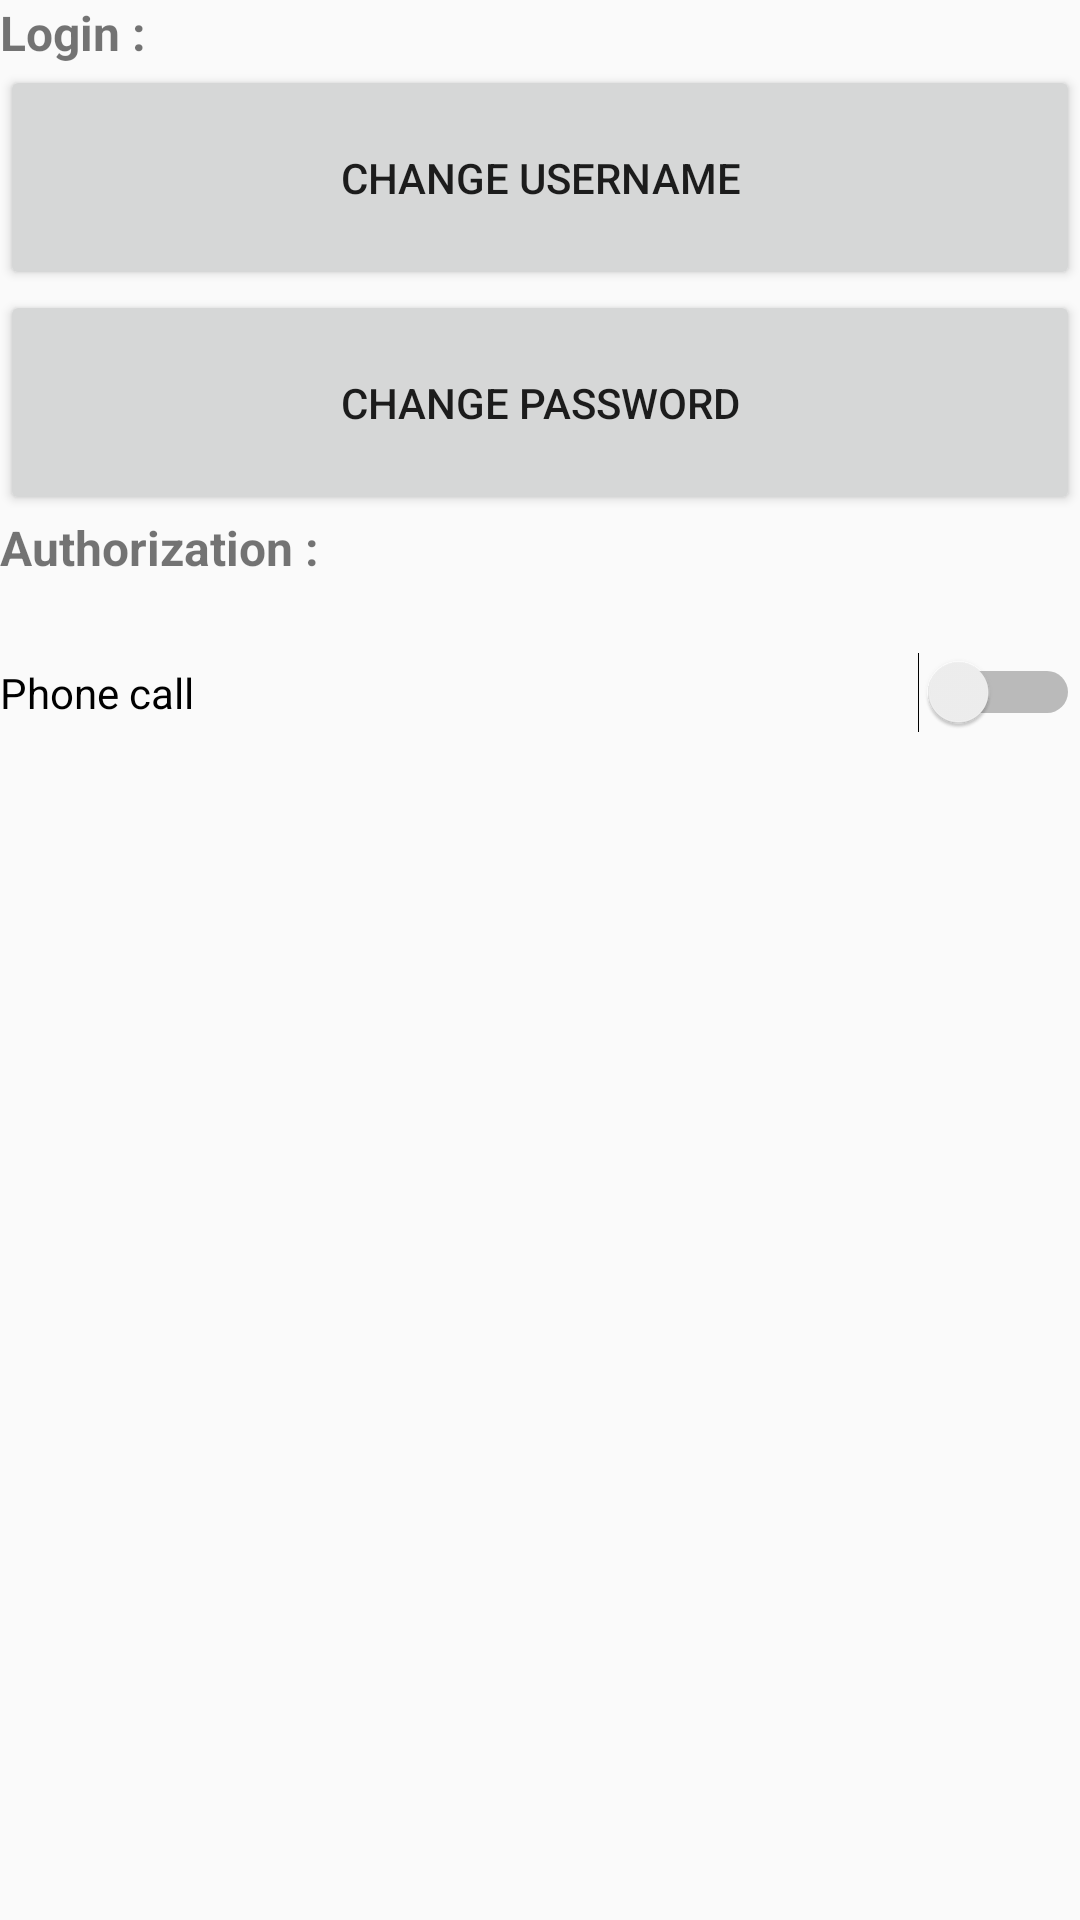

Here is an Android app screen rendered from its layout file. Give the layout XML and the strings, colors and styles it references.
<!-- AndroidManifest.xml: application theme AppTheme -->
<!-- res/layout/activity_parameter.xml -->
<?xml version="1.0" encoding="utf-8"?>
<RelativeLayout xmlns:android="http://schemas.android.com/apk/res/android"
    xmlns:app="http://schemas.android.com/apk/res-auto"
    xmlns:tools="http://schemas.android.com/tools"
    android:layout_width="match_parent"
    android:layout_height="match_parent"
    tools:context="cardio.cardio.Parameter">


    <ScrollView
        android:layout_width="match_parent"
        android:layout_height="match_parent"
        android:layout_alignParentBottom="true"
        android:layout_alignParentEnd="true"
        android:layout_alignParentRight="true">

        <LinearLayout
            android:layout_width="match_parent"
            android:layout_height="wrap_content"
            android:orientation="vertical">

            <TextView
                android:id="@+id/login"
                android:textSize="16sp"
                android:textStyle="bold"
                android:layout_width="match_parent"
                android:layout_height="wrap_content"
                android:text="@string/login" />

            <Button
                android:id="@+id/chgeName"
                android:layout_width="match_parent"
                android:layout_height="75dp"
                android:onClick="changeName"
                android:text="@string/ChangeName" />

            <Button
                android:id="@+id/chgePwd"
                android:layout_width="match_parent"
                android:layout_height="75dp"
                android:onClick="changePwd"
                android:text="@string/ChangePWD" />

            <TextView
                android:id="@+id/authorized"
                android:layout_width="match_parent"
                android:layout_height="wrap_content"
                android:textSize="16sp"
                android:textStyle="bold"
                android:text="@string/authorization" />

            <Switch
                android:id="@+id/callSwitch"
                android:layout_width="match_parent"
                android:layout_height="75dp"
                android:checked="false"
                android:text="@string/call"
                tools:checked="false" />

        </LinearLayout>
    </ScrollView>
</RelativeLayout>
<!-- resources referenced by this layout -->
<resources>
  <string name="ChangeName">Change username</string>
  <string name="ChangePWD">Change Password</string>
  <string name="authorization">Authorization :</string>
  <string name="call">Phone call</string>
  <string name="login">Login :</string>
  <style name="AppTheme" parent="Theme.AppCompat.Light.DarkActionBar">
          
          <item name="colorPrimary">@color/colorPrimary</item>
          <item name="colorPrimaryDark">@color/colorPrimaryDark</item>
          <item name="colorAccent">@color/colorAccent</item>
      </style>
  <color name="colorPrimary">#189714</color>
  <color name="colorPrimaryDark">#111111</color>
  <color name="colorAccent">#555555</color>
</resources>
